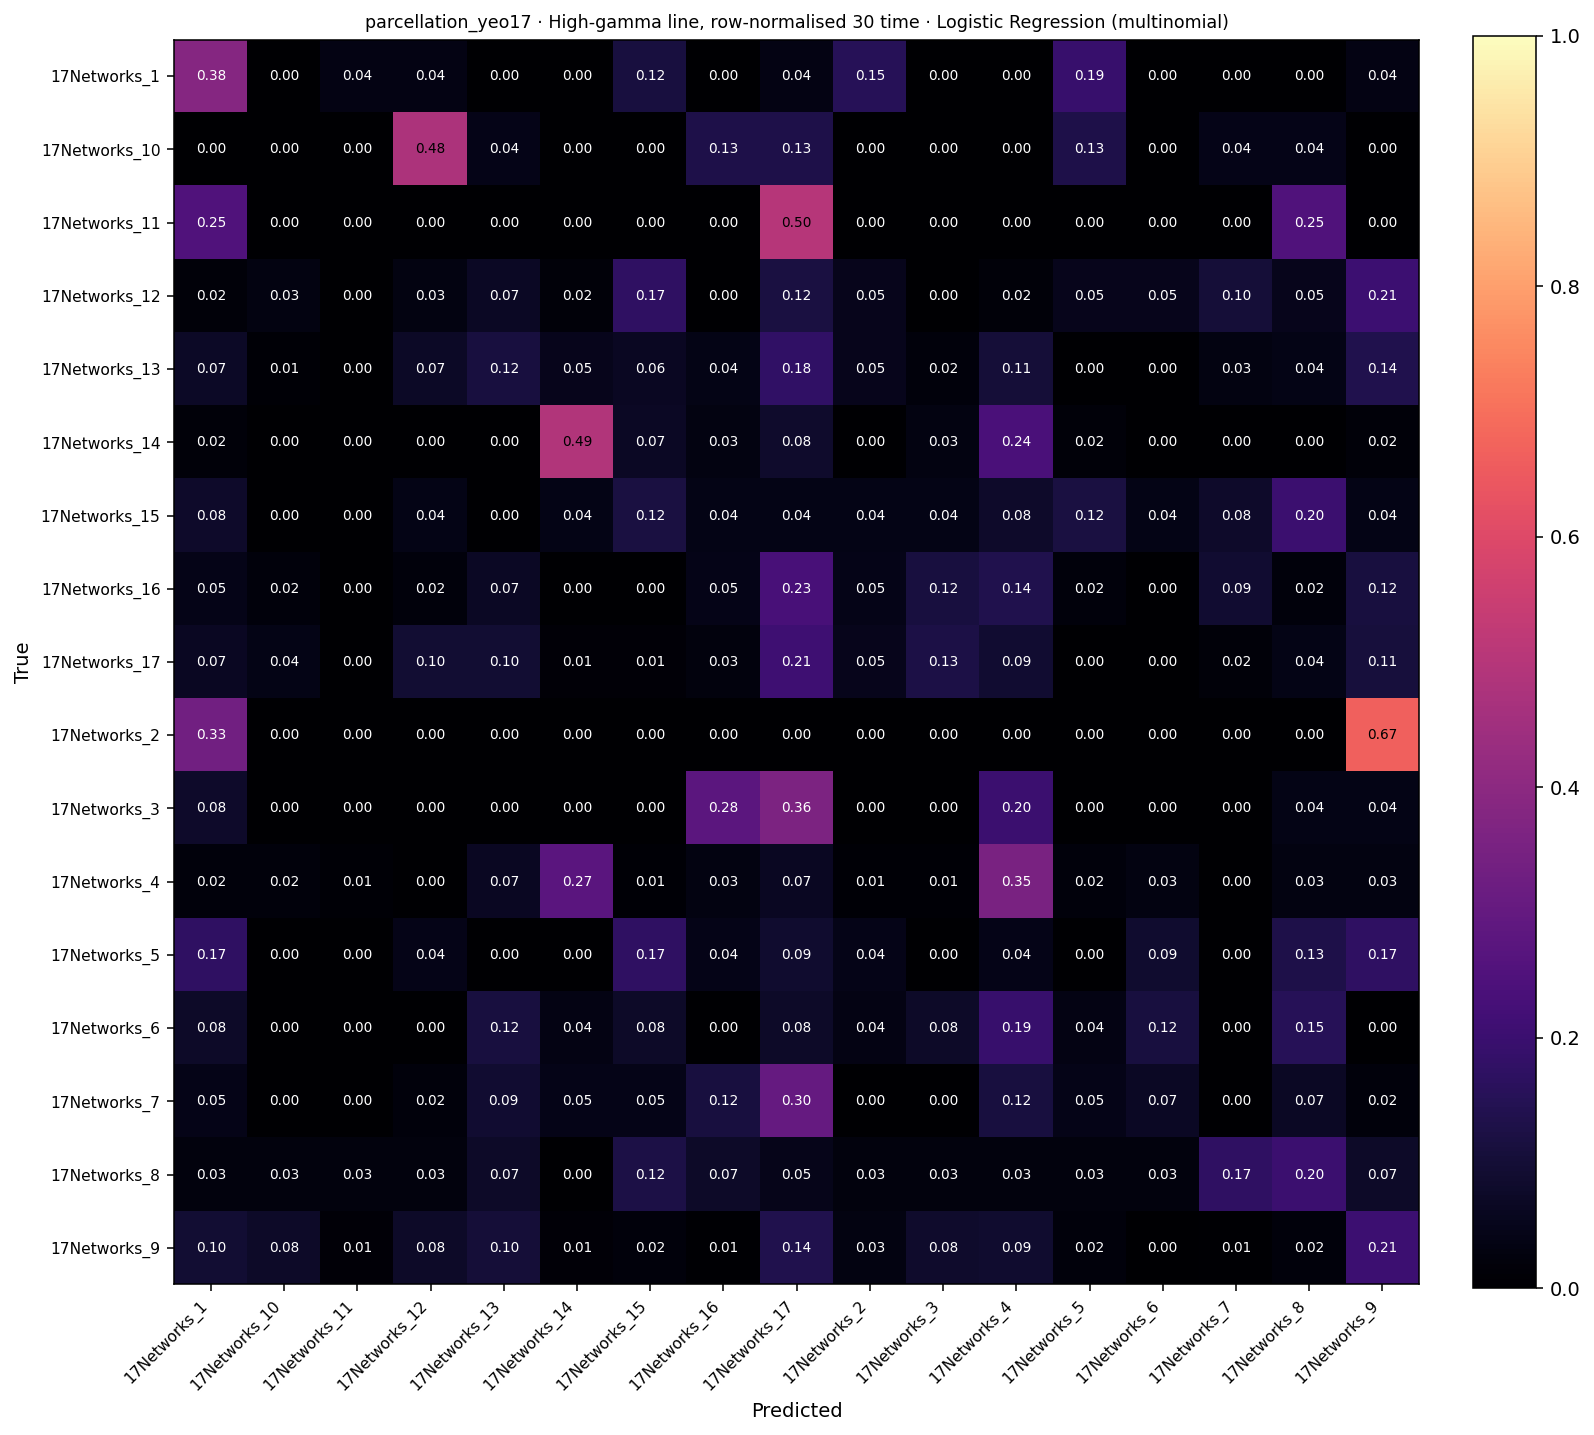

Data behind this chart, as committed beside it:
, 17Networks_1, 17Networks_10, 17Networks_11, 17Networks_12, 17Networks_13, 17Networks_14, 17Networks_15, 17Networks_16, 17Networks_17, 17Networks_2, 17Networks_3, 17Networks_4, 17Networks_5, 17Networks_6, 17Networks_7, 17Networks_8, 17Networks_9
17Networks_1, 10, 0, 1, 1, 0, 0, 3, 0, 1, 4, 0, 0, 5, 0, 0, 0, 1
17Networks_10, 0, 0, 0, 11, 1, 0, 0, 3, 3, 0, 0, 0, 3, 0, 1, 1, 0
17Networks_11, 1, 0, 0, 0, 0, 0, 0, 0, 2, 0, 0, 0, 0, 0, 0, 1, 0
17Networks_12, 1, 2, 0, 2, 4, 1, 10, 0, 7, 3, 0, 1, 3, 3, 6, 3, 12
17Networks_13, 7, 1, 0, 7, 11, 5, 6, 4, 17, 5, 2, 10, 0, 0, 3, 4, 13
17Networks_14, 1, 0, 0, 0, 0, 29, 4, 2, 5, 0, 2, 14, 1, 0, 0, 0, 1
17Networks_15, 2, 0, 0, 1, 0, 1, 3, 1, 1, 1, 1, 2, 3, 1, 2, 5, 1
17Networks_16, 2, 1, 0, 1, 3, 0, 0, 2, 10, 2, 5, 6, 1, 0, 4, 1, 5
17Networks_17, 15, 9, 0, 22, 22, 3, 3, 6, 48, 12, 29, 21, 0, 0, 4, 9, 25
17Networks_2, 1, 0, 0, 0, 0, 0, 0, 0, 0, 0, 0, 0, 0, 0, 0, 0, 2
17Networks_3, 2, 0, 0, 0, 0, 0, 0, 7, 9, 0, 0, 5, 0, 0, 0, 1, 1
17Networks_4, 2, 2, 1, 0, 6, 25, 1, 3, 6, 1, 1, 32, 2, 3, 0, 3, 3
17Networks_5, 4, 0, 0, 1, 0, 0, 4, 1, 2, 1, 0, 1, 0, 2, 0, 3, 4
17Networks_6, 2, 0, 0, 0, 3, 1, 2, 0, 2, 1, 2, 5, 1, 3, 0, 4, 0
17Networks_7, 2, 0, 0, 1, 4, 2, 2, 5, 13, 0, 0, 5, 2, 3, 0, 3, 1
17Networks_8, 1, 1, 1, 1, 3, 0, 5, 3, 2, 1, 1, 1, 1, 1, 7, 8, 3
17Networks_9, 14, 11, 2, 11, 15, 2, 3, 1, 20, 5, 12, 13, 3, 0, 1, 3, 30
